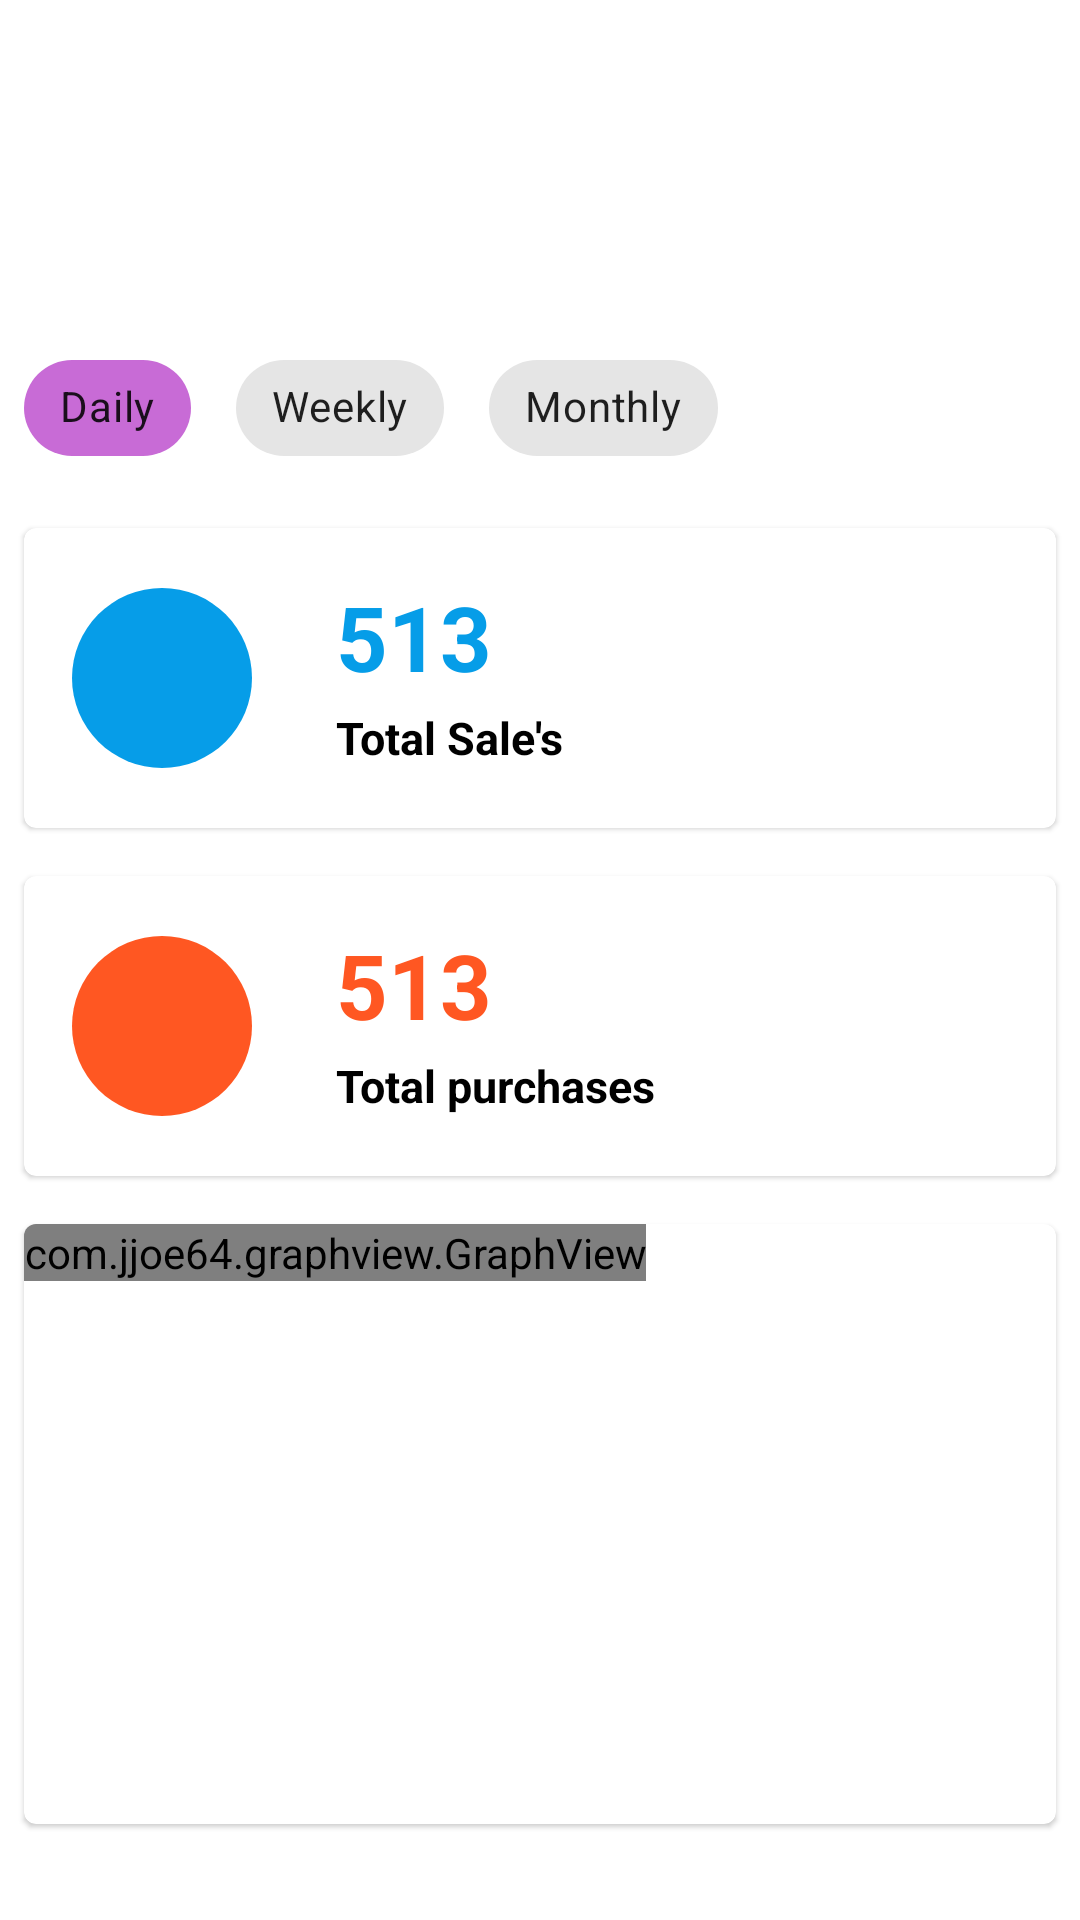

Layout XML and referenced resources for this Android screen:
<!-- AndroidManifest.xml: application theme AppTheme -->
<!-- res/layout/fragment_statictics.xml -->
<?xml version="1.0" encoding="utf-8"?>
<androidx.constraintlayout.widget.ConstraintLayout xmlns:android="http://schemas.android.com/apk/res/android"
    xmlns:app="http://schemas.android.com/apk/res-auto"
    xmlns:tools="http://schemas.android.com/tools"
    android:layout_width="match_parent"
    android:layout_height="match_parent"
    android:id="@+id/statistics_fragment">

    <include
        android:id="@+id/toolbar_stats"
        layout="@layout/toolbar">
    </include>

    <HorizontalScrollView
        android:id="@+id/chip_wrapper"
        android:layout_width="match_parent"
        android:layout_height="wrap_content"
        android:layout_marginStart="8dp"
        android:layout_marginLeft="8dp"
        android:layout_marginEnd="8dp"
        android:layout_marginRight="8dp"
        android:layout_marginBottom="16dp"
        app:layout_constraintBottom_toTopOf="@+id/sales_card"
        app:layout_constraintEnd_toEndOf="parent"
        app:layout_constraintHorizontal_bias="0.0"
        app:layout_constraintStart_toStartOf="parent">

        <com.google.android.material.chip.ChipGroup
            android:layout_width="match_parent"
            android:layout_height="wrap_content"
            app:chipSpacingHorizontal="15dp"
            app:singleSelection="true">

            <com.google.android.material.chip.Chip
                style="@style/Widget.MaterialComponents.Chip.Filter"
                android:layout_width="wrap_content"
                android:layout_height="wrap_content"
                app:chipSurfaceColor="@color/colorAccent"
                android:text="Daily" />

            <com.google.android.material.chip.Chip
                style="@style/Widget.MaterialComponents.Chip.Filter"
                android:layout_width="wrap_content"
                android:layout_height="wrap_content"
                android:text="Weekly" />

            <com.google.android.material.chip.Chip
                style="@style/Widget.MaterialComponents.Chip.Filter"
                android:layout_width="wrap_content"
                android:layout_height="wrap_content"
                android:text="Monthly" />

        </com.google.android.material.chip.ChipGroup>
    </HorizontalScrollView>

    <com.google.android.material.card.MaterialCardView
        android:id="@+id/sales_card"
        android:layout_width="match_parent"
        android:layout_height="100dp"
        android:layout_marginStart="8dp"
        android:layout_marginLeft="8dp"
        android:layout_marginEnd="8dp"
        android:layout_marginRight="8dp"
        android:layout_marginBottom="16dp"
        app:layout_constraintBottom_toTopOf="@+id/purchase_card"
        app:layout_constraintEnd_toEndOf="parent"
        app:layout_constraintHorizontal_bias="0.0"
        app:layout_constraintStart_toStartOf="parent">

        <androidx.constraintlayout.widget.ConstraintLayout
            android:layout_width="match_parent"
            android:layout_height="match_parent">

            <ImageView
                android:id="@+id/list_icon"
                android:layout_width="60dp"
                android:layout_height="60dp"
                android:layout_marginStart="16dp"
                android:layout_marginLeft="16dp"
                android:layout_marginTop="8dp"
                android:layout_marginBottom="8dp"
                app:layout_constraintBottom_toBottomOf="parent"
                app:layout_constraintStart_toStartOf="parent"
                app:layout_constraintTop_toTopOf="parent"
                app:srcCompat="@drawable/ic_payment_black_24dp" />


            <TextView
                android:id="@+id/total_sales"
                android:layout_width="match_parent"
                android:layout_height="wrap_content"
                android:layout_marginStart="104dp"
                android:layout_marginLeft="104dp"
                android:layout_marginTop="16dp"
                android:layout_marginEnd="8dp"
                android:layout_marginRight="8dp"
                android:layout_marginBottom="8dp"
                android:text="513"
                android:textAppearance="@style/TextAppearance_Title"
                android:textColor="@color/sales_icon"
                android:textSize="30dp"
                android:textStyle="bold"
                app:layout_constraintBottom_toTopOf="@+id/total_sales_text"
                app:layout_constraintEnd_toEndOf="parent"
                app:layout_constraintStart_toEndOf="@id/list_icon"
                app:layout_constraintTop_toTopOf="parent"
                app:layout_constraintVertical_bias="0.0" />

            <TextView
                android:id="@+id/total_sales_text"
                android:layout_width="match_parent"
                android:layout_height="wrap_content"
                android:layout_marginStart="104dp"
                android:layout_marginLeft="104dp"
                android:layout_marginEnd="8dp"
                android:layout_marginRight="8dp"
                android:layout_marginBottom="20dp"
                android:text="Total Sale's"
                android:textAppearance="@style/TextAppearance_Title"
                android:textSize="15dp"
                android:textStyle="bold"
                app:layout_constraintBottom_toBottomOf="parent"
                app:layout_constraintEnd_toEndOf="parent"
                app:layout_constraintHorizontal_bias="1.0"
                app:layout_constraintStart_toEndOf="@id/list_icon" />
        </androidx.constraintlayout.widget.ConstraintLayout>

    </com.google.android.material.card.MaterialCardView>

    <com.google.android.material.card.MaterialCardView
        android:id="@+id/purchase_card"
        android:layout_width="match_parent"
        android:layout_height="100dp"
        android:layout_marginStart="8dp"
        android:layout_marginLeft="8dp"
        android:layout_marginEnd="8dp"
        android:layout_marginRight="8dp"
        android:layout_marginBottom="16dp"
        app:layout_constraintBottom_toTopOf="@+id/chart_card"
        app:layout_constraintEnd_toEndOf="parent"
        app:layout_constraintHorizontal_bias="1.0"
        app:layout_constraintStart_toStartOf="parent">

        <androidx.constraintlayout.widget.ConstraintLayout
        android:layout_width="match_parent"
        android:layout_height="match_parent">

        <ImageView
        android:id="@+id/list_icon_purchase"
        android:layout_width="60dp"
        android:layout_height="60dp"
        android:layout_marginStart="16dp"
        android:layout_marginLeft="16dp"
        android:layout_marginTop="8dp"
        android:layout_marginBottom="8dp"
        app:layout_constraintBottom_toBottomOf="parent"
        app:layout_constraintStart_toStartOf="parent"
        app:layout_constraintTop_toTopOf="parent"
        app:srcCompat="@drawable/ic_local_grocery_store_black_24dp" />


            <TextView
                android:id="@+id/total_purchase"
                android:layout_width="match_parent"
                android:layout_height="wrap_content"
                android:layout_marginStart="104dp"
                android:layout_marginLeft="104dp"
                android:layout_marginTop="16dp"
                android:layout_marginEnd="8dp"
                android:layout_marginRight="8dp"
                android:layout_marginBottom="8dp"
                android:text="513"
                android:textAppearance="@style/TextAppearance_Title"
                android:textColor="@color/stock_icon"
                android:textSize="30dp"
                android:textStyle="bold"
                app:layout_constraintBottom_toTopOf="@+id/total_purchase_text"
                app:layout_constraintEnd_toEndOf="parent"
                app:layout_constraintHorizontal_bias="1.0"
                app:layout_constraintStart_toEndOf="@id/list_icon_purchase"
                app:layout_constraintTop_toTopOf="parent"
                app:layout_constraintVertical_bias="0.0" />

            <TextView
                android:id="@+id/total_purchase_text"
                android:layout_width="match_parent"
                android:layout_height="wrap_content"
                android:layout_marginStart="104dp"
                android:layout_marginLeft="104dp"
                android:layout_marginEnd="8dp"
                android:layout_marginRight="8dp"
                android:layout_marginBottom="20dp"
                android:text="Total purchases"
                android:textAppearance="@style/TextAppearance_Title"
                android:textSize="15dp"
                android:textStyle="bold"
                app:layout_constraintBottom_toBottomOf="parent"
                app:layout_constraintEnd_toEndOf="parent"
                app:layout_constraintHorizontal_bias="0.894"
                app:layout_constraintStart_toEndOf="@id/list_icon_purchase" />
        </androidx.constraintlayout.widget.ConstraintLayout>

    </com.google.android.material.card.MaterialCardView>

    <com.google.android.material.card.MaterialCardView
        android:id="@+id/chart_card"
        android:layout_width="match_parent"
        android:layout_height="200dp"
        android:layout_marginStart="8dp"
        android:layout_marginLeft="8dp"
        android:layout_marginEnd="8dp"
        android:layout_marginRight="8dp"
        android:layout_marginBottom="32dp"
        app:layout_constraintBottom_toBottomOf="parent"
        app:layout_constraintEnd_toEndOf="parent"
        app:layout_constraintHorizontal_bias="1.0"
        app:layout_constraintStart_toStartOf="parent">

        <androidx.constraintlayout.widget.ConstraintLayout
            android:layout_width="wrap_content"
            android:layout_height="wrap_content">

            <com.jjoe64.graphview.GraphView
                android:layout_width = "match_parent"
                android:layout_height = "match_parent"
                android:id = "@+id/graph"/>
        </androidx.constraintlayout.widget.ConstraintLayout>

    </com.google.android.material.card.MaterialCardView>

</androidx.constraintlayout.widget.ConstraintLayout>
<!-- res/layout/toolbar.xml (included above) -->
<?xml version="1.0" encoding="utf-8"?>
<androidx.appcompat.widget.Toolbar xmlns:android="http://schemas.android.com/apk/res/android"
    xmlns:local="http://schemas.android.com/apk/res-auto"
    android:id="@+id/toolbar"
    android:background="#fff"
    android:layout_width="match_parent"
    android:textAlignment="center"
    android:layout_height="wrap_content"
    android:minHeight="?attr/actionBarSize"
    local:theme="@style/ThemeOverlay.AppCompat.ActionBar"
    local:popupTheme="@style/ThemeOverlay.AppCompat.ActionBar" />
<!-- resources referenced by this layout -->
<resources>
  <color name="colorAccent">#df78ef</color>
  <color name="sales_icon">#069de8</color>
  <color name="stock_icon">#FF5722</color>
  <!-- drawable ic_local_grocery_store_black_24dp (drawable) -->
  <vector xmlns:android="http://schemas.android.com/apk/res/android"
          android:width="40dp"
          android:height="40dp"
          android:viewportWidth="40.0"
          android:viewportHeight="40.0">
      <path
          android:fillColor="@color/stock_icon"
          android:pathData="M20,20m-20,0a20,20 0,1 1,40 0a20,20 0,1 1,-40 0"/>
          
  </vector>
  
  <!-- drawable ic_payment_black_24dp (drawable) -->
  <vector xmlns:android="http://schemas.android.com/apk/res/android"
          android:width="40dp"
          android:height="40dp"
          android:viewportWidth="40.0"
          android:viewportHeight="40.0">
      <path
          android:fillColor="@color/sales_icon"
          android:pathData="M20,20m-20,0a20,20 0,1 1,40 0a20,20 0,1 1,-40 0"></path>
         
  </vector>
  <style name="TextAppearance_Title">
          <item name="android:textSize">@dimen/text_title</item>
          <item name="android:textColor">#000</item>
          <item name="android:textStyle">bold</item>
      </style>
  <style name="AppTheme" parent="Theme.MaterialComponents.Light.NoActionBar">
  
          
          <item name="colorPrimary">@color/colorPrimary</item>
          <item name="colorPrimaryDark">@color/colorPrimaryDark</item>
          <item name="colorAccent">@color/colorAccent</item>
  
      </style>
  <dimen name="text_title">16dp</dimen>
  <color name="colorPrimary">#ab47bc</color>
  <color name="colorPrimaryDark">#790e8b</color>
</resources>
